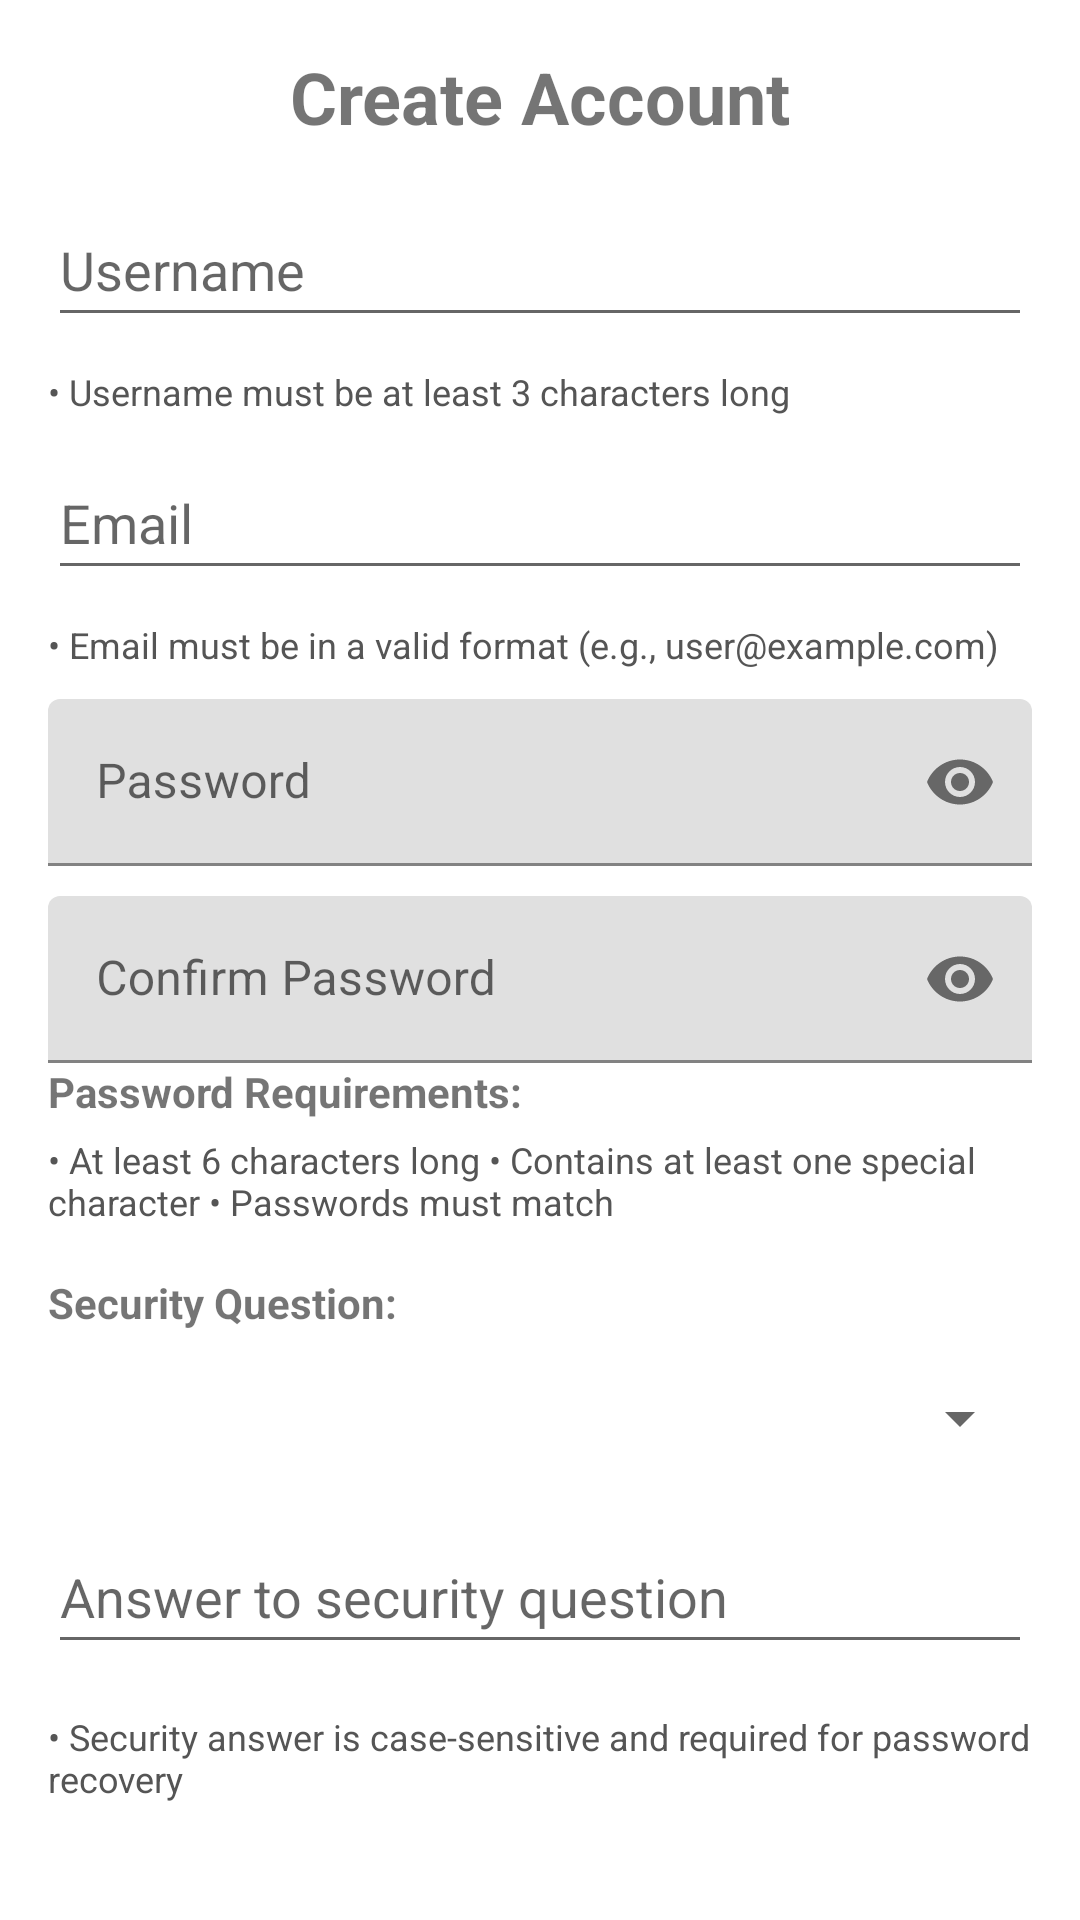

Here is an Android app screen rendered from its layout file. Give the layout XML and the strings, colors and styles it references.
<!-- AndroidManifest.xml: application theme Theme.MaterialComponents.Light.NoActionBar -->
<!-- res/layout/activity_register.xml -->
<?xml version="1.0" encoding="utf-8"?>
<LinearLayout xmlns:android="http://schemas.android.com/apk/res/android"
    xmlns:app="http://schemas.android.com/apk/res-auto"
    android:orientation="vertical"
    android:layout_width="match_parent"
    android:layout_height="match_parent"
    android:padding="16dp">

    <TextView
        android:layout_width="match_parent"
        android:layout_height="wrap_content"
        android:text="@string/title_create_account"
        android:textSize="24sp"
        android:textStyle="bold"
        android:gravity="center"
        android:layout_marginBottom="16dp"/>

    <EditText
        android:id="@+id/edtRegisterUsername"
        android:layout_width="match_parent"
        android:layout_height="wrap_content"
        android:hint="@string/label_username"
        android:autofillHints="username"
        android:inputType="text"
        android:minHeight="48dp"
        android:layout_marginBottom="10dp"/>

    
    <TextView
        android:layout_width="match_parent"
        android:layout_height="wrap_content"
        android:text="@string/username_requirement"
        android:textSize="12sp"
        android:textColor="#555555"
        android:layout_marginBottom="10dp"/>

    <EditText
        android:id="@+id/edtEmail"
        android:layout_width="match_parent"
        android:layout_height="wrap_content"
        android:hint="@string/label_email"
        android:autofillHints="emailAddress"
        android:inputType="textEmailAddress"
        android:minHeight="48dp"
        android:layout_marginBottom="10dp"/>
        
    
    <TextView
        android:layout_width="match_parent"
        android:layout_height="wrap_content"
        android:text="@string/email_requirement"
        android:textSize="12sp"
        android:textColor="#555555"
        android:layout_marginBottom="10dp"/>

    
    <com.google.android.material.textfield.TextInputLayout
        android:layout_width="match_parent"
        android:layout_height="wrap_content"
        app:endIconMode="password_toggle">
        <com.google.android.material.textfield.TextInputEditText
            android:id="@+id/edtRegisterPassword"
            android:layout_width="match_parent"
            android:layout_height="wrap_content"
            android:hint="@string/label_password"
            android:autofillHints="password"
            android:inputType="textPassword"
            android:minHeight="48dp"/>
    </com.google.android.material.textfield.TextInputLayout>

    <com.google.android.material.textfield.TextInputLayout
        android:layout_width="match_parent"
        android:layout_height="wrap_content"
        android:layout_marginTop="10dp"
        app:endIconMode="password_toggle">
        <com.google.android.material.textfield.TextInputEditText
            android:id="@+id/edtConfirmPassword"
            android:layout_width="match_parent"
            android:layout_height="wrap_content"
            android:hint="@string/label_confirm_password"
            android:autofillHints="password"
            android:inputType="textPassword"
            android:minHeight="48dp"/>
    </com.google.android.material.textfield.TextInputLayout>

    
    <TextView
        android:layout_width="match_parent"
        android:layout_height="wrap_content"
        android:text="@string/password_requirements_title"
        android:textStyle="bold"
        android:textSize="14sp"
        android:layout_marginBottom="5dp"/>
        
    <TextView
        android:layout_width="match_parent"
        android:layout_height="wrap_content"
        android:text="@string/password_requirements_register"
        android:textSize="12sp"
        android:textColor="#555555"
        android:layout_marginBottom="16dp"/>

    
    <TextView
        android:layout_width="match_parent"
        android:layout_height="wrap_content"
        android:text="@string/label_security_question"
        android:textStyle="bold"
        android:textSize="14sp"
        android:layout_marginBottom="5dp"/>

    <Spinner
        android:id="@+id/spinnerSecurityQuestion"
        android:layout_width="match_parent"
        android:layout_height="wrap_content"
        android:minHeight="48dp"
        android:layout_marginBottom="10dp"/>

    <EditText
        android:id="@+id/edtSecurityAnswer"
        android:layout_width="match_parent"
        android:layout_height="wrap_content"
        android:hint="@string/hint_security_answer"
        android:autofillHints="name"
        android:inputType="text"
        android:minHeight="48dp"
        android:layout_marginBottom="16dp"/>

    
    <TextView
        android:layout_width="match_parent"
        android:layout_height="wrap_content"
        android:text="@string/security_answer_requirement"
        android:textSize="12sp"
        android:textColor="#555555"
        android:layout_marginBottom="16dp"/>

    <Button
        android:id="@+id/btnPerformRegister"
        android:layout_width="match_parent"
        android:layout_height="wrap_content"
        android:text="@string/btn_register"/>

    <Button
        android:id="@+id/btnBackToLogin"
        android:layout_width="match_parent"
        android:layout_height="wrap_content"
        android:text="@string/btn_back_to_login"
        android:layout_marginTop="10dp"/>

</LinearLayout>
<!-- resources referenced by this layout -->
<resources>
  <string name="btn_back_to_login">Back to Login</string>
  <string name="btn_register">Register</string>
  <string name="email_requirement">• Email must be in a valid format (e.g., user@example.com)</string>
  <string name="hint_security_answer">Answer to security question</string>
  <string name="label_confirm_password">Confirm Password</string>
  <string name="label_email">Email</string>
  <string name="label_password">Password</string>
  <string name="label_security_question">Security Question:</string>
  <string name="label_username">Username</string>
  <string name="password_requirements_register">• At least 6 characters long
  • Contains at least one special character
  • Passwords must match</string>
  <string name="password_requirements_title">Password Requirements:</string>
  <string name="security_answer_requirement">• Security answer is case-sensitive and required for password recovery</string>
  <string name="title_create_account">Create Account</string>
  <string name="username_requirement">• Username must be at least 3 characters long</string>
</resources>
